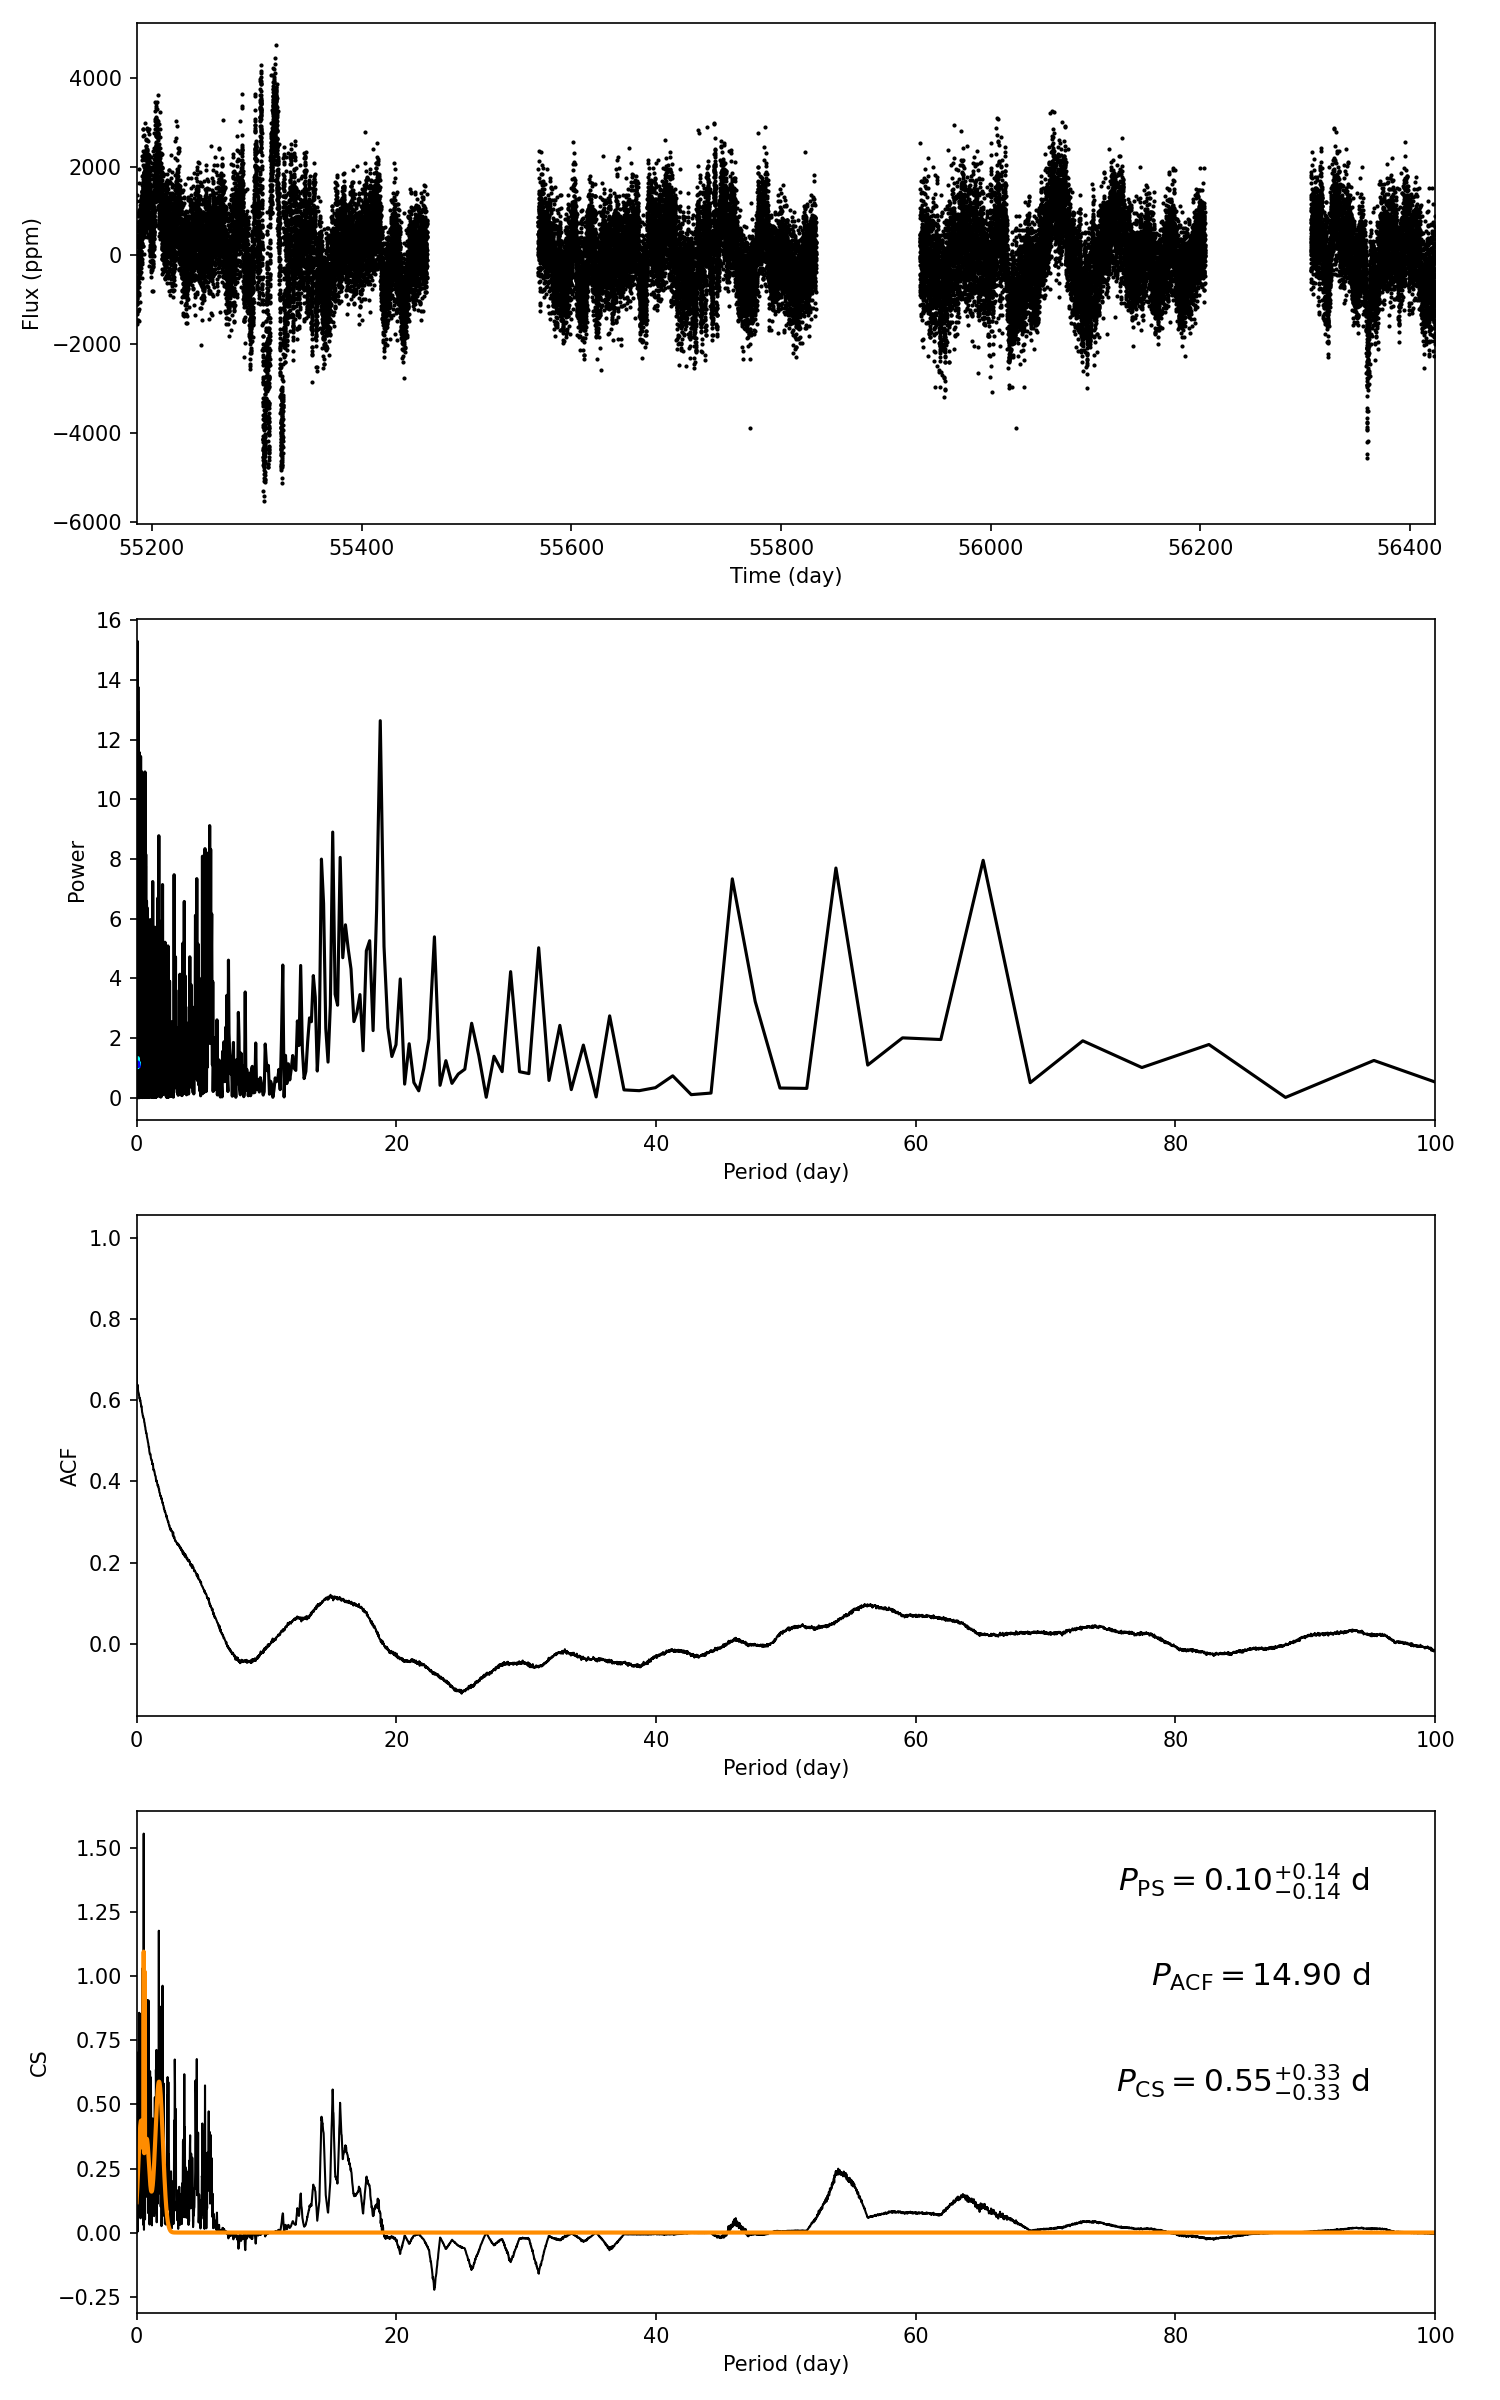

The data file committed next to this chart (first rows):
target_id, prot_ps, prot_acf, prot_cs, e_prot_ps, E_prot_ps, e_prot_acf, E_prot_acf, e_prot_cs, E_prot_cs, sph_ps, sph_acf, sph_cs, e_sph_ps, e_sph_acf, e_sph_cs, h_ps, fa_prob_ps, hacf, gacf, hcs
10990374, 0.1046, 14.9, 0.5462, 0.1415, 0.1415, -1.0, -1.0, 0.3317, 0.3317, 558.6, 857.1, 636.2, 112.9, 262.3, 187, 13.76, 1.0542453803645959e-06, 0.04321, 0.08747, 1.557
